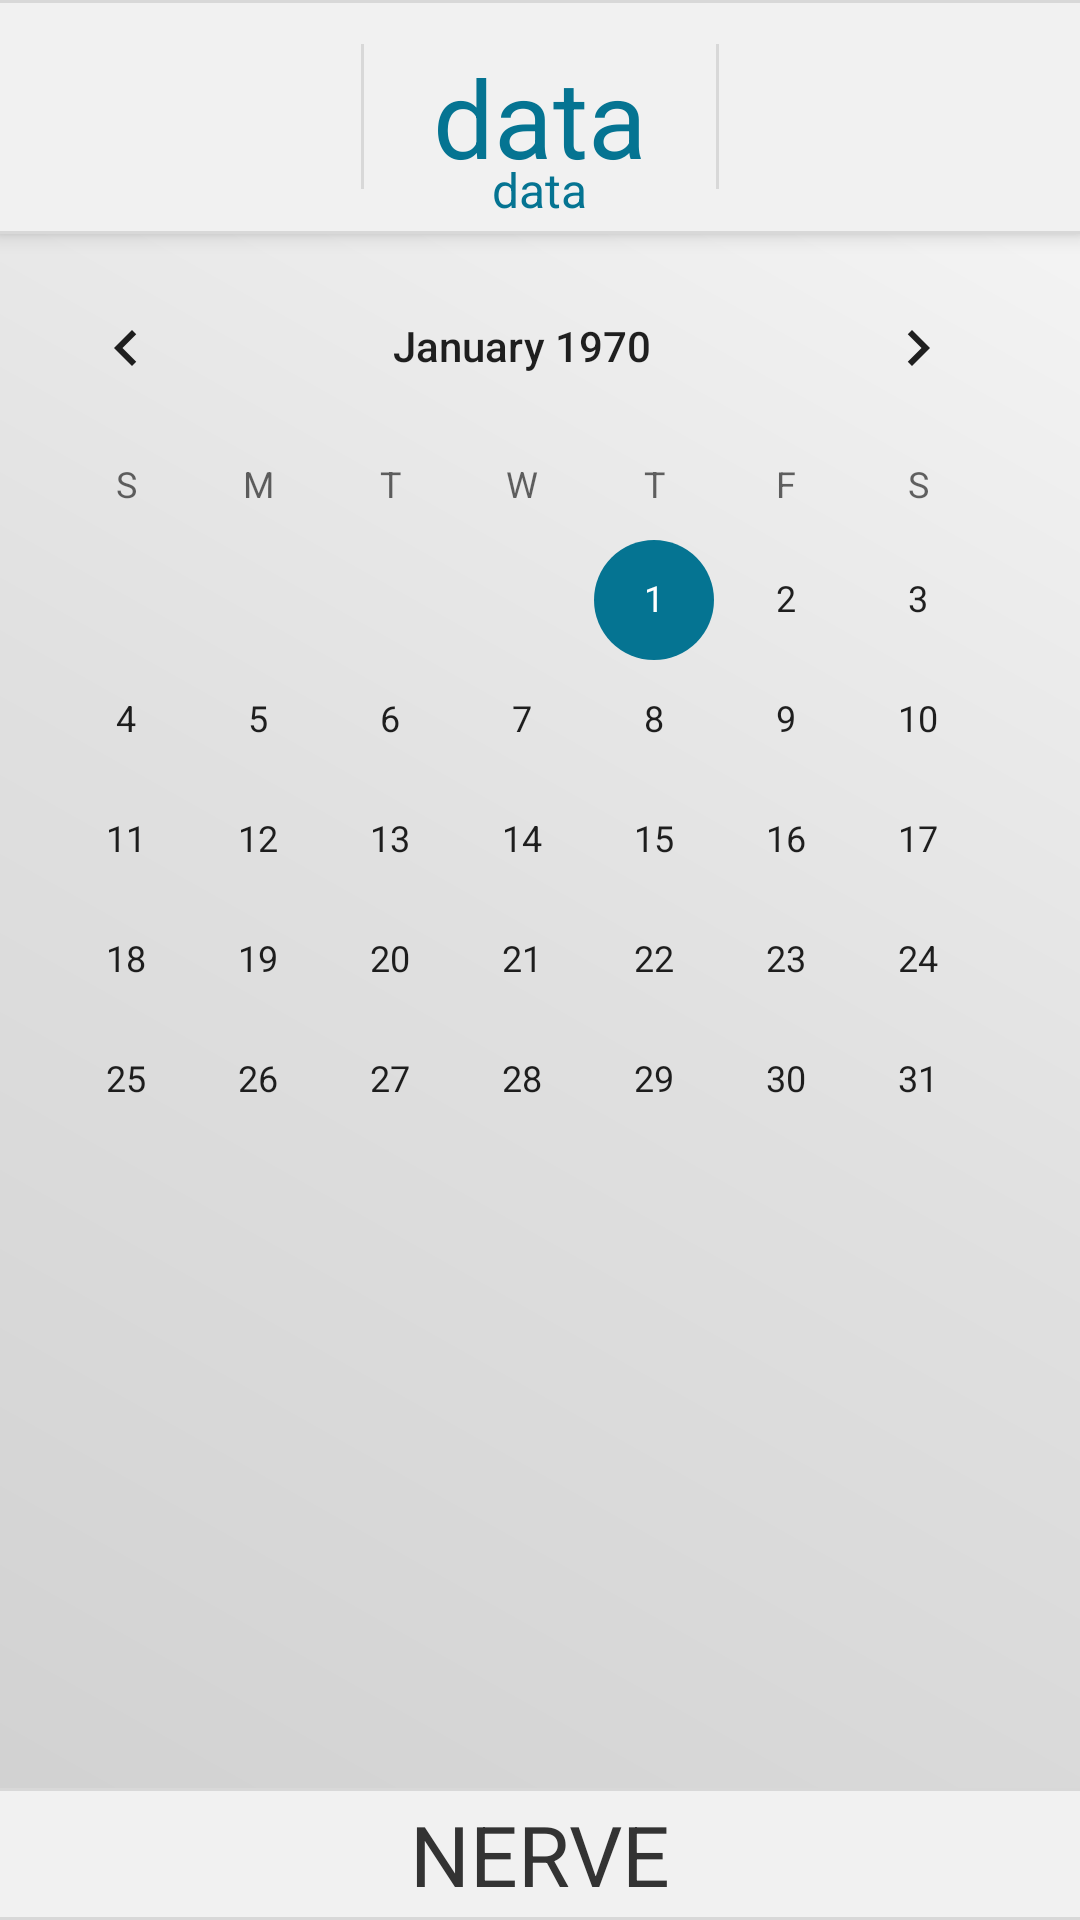

Write the Android layout XML for this screen, with the resource values it uses.
<!-- AndroidManifest.xml: application theme AppTheme -->
<!-- res/layout/activity_calendar.xml -->
<?xml version="1.0" encoding="utf-8"?>
<android.support.design.widget.CoordinatorLayout xmlns:android="http://schemas.android.com/apk/res/android"
    xmlns:app="http://schemas.android.com/apk/res-auto"
    xmlns:tools="http://schemas.android.com/tools"
    android:layout_width="match_parent"
    android:layout_height="match_parent"
    tools:context="com.example.hacks4snaks.nerve.CalendarActivity">


    <RelativeLayout
        android:id="@+id/rl_header"
        android:layout_width="match_parent"
        android:layout_height="match_parent"
        android:layout_alignParentTop="true"
        android:background="@drawable/gradient"
        tools:background="@drawable/gradient">

        <include
            android:id="@+id/header"
            layout="@layout/header_day_layout"/>

        <include
            layout="@layout/content_calendar"
            android:layout_height="wrap_content"
            android:layout_width="match_parent"
            android:layout_below="@id/header"
            android:layout_marginTop="4dp"
            android:layout_centerHorizontal="true"
            android:layout_centerVertical="true"/>

        <RelativeLayout
            android:id="@+id/rl_footer"
            android:layout_width="match_parent"
            android:layout_height="wrap_content"
            android:layout_alignParentBottom="true" >

            <include
                android:id="@+id/footer"
                layout="@layout/footer"/>
        </RelativeLayout>
    </RelativeLayout>


</android.support.design.widget.CoordinatorLayout>
<!-- res/layout/header_day_layout.xml (included above) -->
<?xml version="1.0" encoding="utf-8"?>
<LinearLayout android:id="@+id/headerView"
    android:background="@drawable/text_view_back"
    android:elevation="4dp"
    android:layout_width="match_parent"
    android:layout_height="wrap_content"
    android:layout_alignParentTop="true"
    android:padding="4dp"
    android:gravity="center"
    xmlns:android="http://schemas.android.com/apk/res/android"
    xmlns:app="http://schemas.android.com/apk/res-auto">


    <RelativeLayout
        android:layout_width="match_parent"
        android:layout_height="wrap_content">
        <TextView
            android:id="@+id/NerveDay"
            android:layout_width="wrap_content"
            android:layout_height="wrap_content"
            android:layout_centerInParent="true"
            android:paddingHorizontal="24dp"
            android:layout_marginHorizontal="4dp"
            android:background="@drawable/text_view_back_vertical"
            android:elevation="4dp"
            android:gravity="center"
            android:text="data"
            android:textAlignment="center"
            android:textColor="@color/colorPrimaryDark"
            android:textSize="36sp" />

        <TextView
            android:id="@+id/NerveWeekDay"
            android:layout_width="wrap_content"
            android:layout_height="wrap_content"
            android:layout_centerHorizontal="true"
            android:layout_below="@id/NerveDay"
            android:elevation="4dp"
            android:gravity="center"
            android:text="data"
            android:textAlignment="center"
            android:textColor="@color/colorPrimaryDark"
            android:textSize="16sp" />
    </RelativeLayout>

</LinearLayout>
<!-- res/layout/content_calendar.xml (included above) -->
<?xml version="1.0" encoding="utf-8"?>
<android.support.constraint.ConstraintLayout xmlns:android="http://schemas.android.com/apk/res/android"
    xmlns:app="http://schemas.android.com/apk/res-auto"
    xmlns:tools="http://schemas.android.com/tools"
    android:layout_width="match_parent"
    android:layout_height="match_parent"
    app:layout_behavior="@string/appbar_scrolling_view_behavior"
    tools:context="com.example.hacks4snaks.nerve.CalendarActivity"
    tools:showIn="@layout/activity_calendar">

    <CalendarView
        android:id="@+id/calendarNerve"
        android:layout_width="wrap_content"
        android:layout_height="wrap_content"
        tools:layout_editor_absoluteX="0dp"
        tools:layout_editor_absoluteY="56dp" />
</android.support.constraint.ConstraintLayout>
<!-- res/layout/footer.xml (included above) -->
<?xml version="1.0" encoding="utf-8"?>
<LinearLayout android:id="@+id/footerView"
    android:background="#F1F1F1"
    android:elevation="4dp"
    android:layout_width="match_parent"
    android:layout_height="wrap_content"
    xmlns:android="http://schemas.android.com/apk/res/android"
    xmlns:tools="http://schemas.android.com/tools"
    xmlns:app="http://schemas.android.com/apk/res-auto">

        <TextView
            android:layout_width="match_parent"
            android:layout_height="44dp"
            android:background="@drawable/text_view_back"
            android:gravity="center"
            android:text="@string/app_name"
            android:textColor="#333333"
            android:textSize="28sp"
            tools:text="@string/app_name" />
    </LinearLayout>
<!-- resources referenced by this layout -->
<resources>
  <color name="colorPrimaryDark">#057492</color>
  <!-- drawable gradient (drawable) -->
  <?xml version="1.0" encoding="utf-8"?>
  <shape xmlns:android="http://schemas.android.com/apk/res/android"
      android:shape="rectangle">
      <gradient
          android:angle="45"
          android:startColor="#d0d0d0"
          android:centerColor="#e0e0e0"
          android:endColor="#f8f8f8" />
  </shape>
  <!-- drawable text_view_back (drawable) -->
  <?xml version="1.0" encoding="utf-8"?>
  <layer-list xmlns:android="http://schemas.android.com/apk/res/android">
  
      <item>
          <shape android:shape="rectangle" >
              <solid android:color="#F1F1F1" />
              
          </shape>
      </item>
  
      
          
              
              
                  
                  
          
      
  
      <item android:top="0dp" android:bottom="0dp" android:right="-2dp" android:left="-2dp">
          <shape>
              <solid android:color="@android:color/transparent" />
              <stroke
                  android:width="1dp"
                  android:color="#D8D8D8" />
          </shape>
      </item>
  
  </layer-list>
  <!-- drawable text_view_back_vertical (drawable) -->
  <?xml version="1.0" encoding="utf-8"?>
  <layer-list xmlns:android="http://schemas.android.com/apk/res/android">
  
      <item>
          <shape android:shape="rectangle" >
              <solid android:color="@android:color/transparent" />
              
          </shape>
      </item>
  
      
          
              
              
                  
                  
          
      
  
      <item android:top="-2dp" android:bottom="-2dp" android:right="0dp" android:left="0dp">
          <shape>
              <solid android:color="@android:color/transparent" />
              <stroke
                  android:width="1dp"
                  android:color="#D8D8D8" />
          </shape>
      </item>
  
  </layer-list>
  <string name="app_name">NERVE</string>
  <style name="AppTheme" parent="Theme.AppCompat.Light.DarkActionBar">
          
          <item name="colorPrimary">@color/colorPrimary</item>
          <item name="colorPrimaryDark">@color/colorPrimaryDark</item>
          <item name="colorAccent">@color/colorAccent</item>
      </style>
  <color name="colorPrimary">#4fa3c2</color>
  <color name="colorAccent">#057492</color>
</resources>
